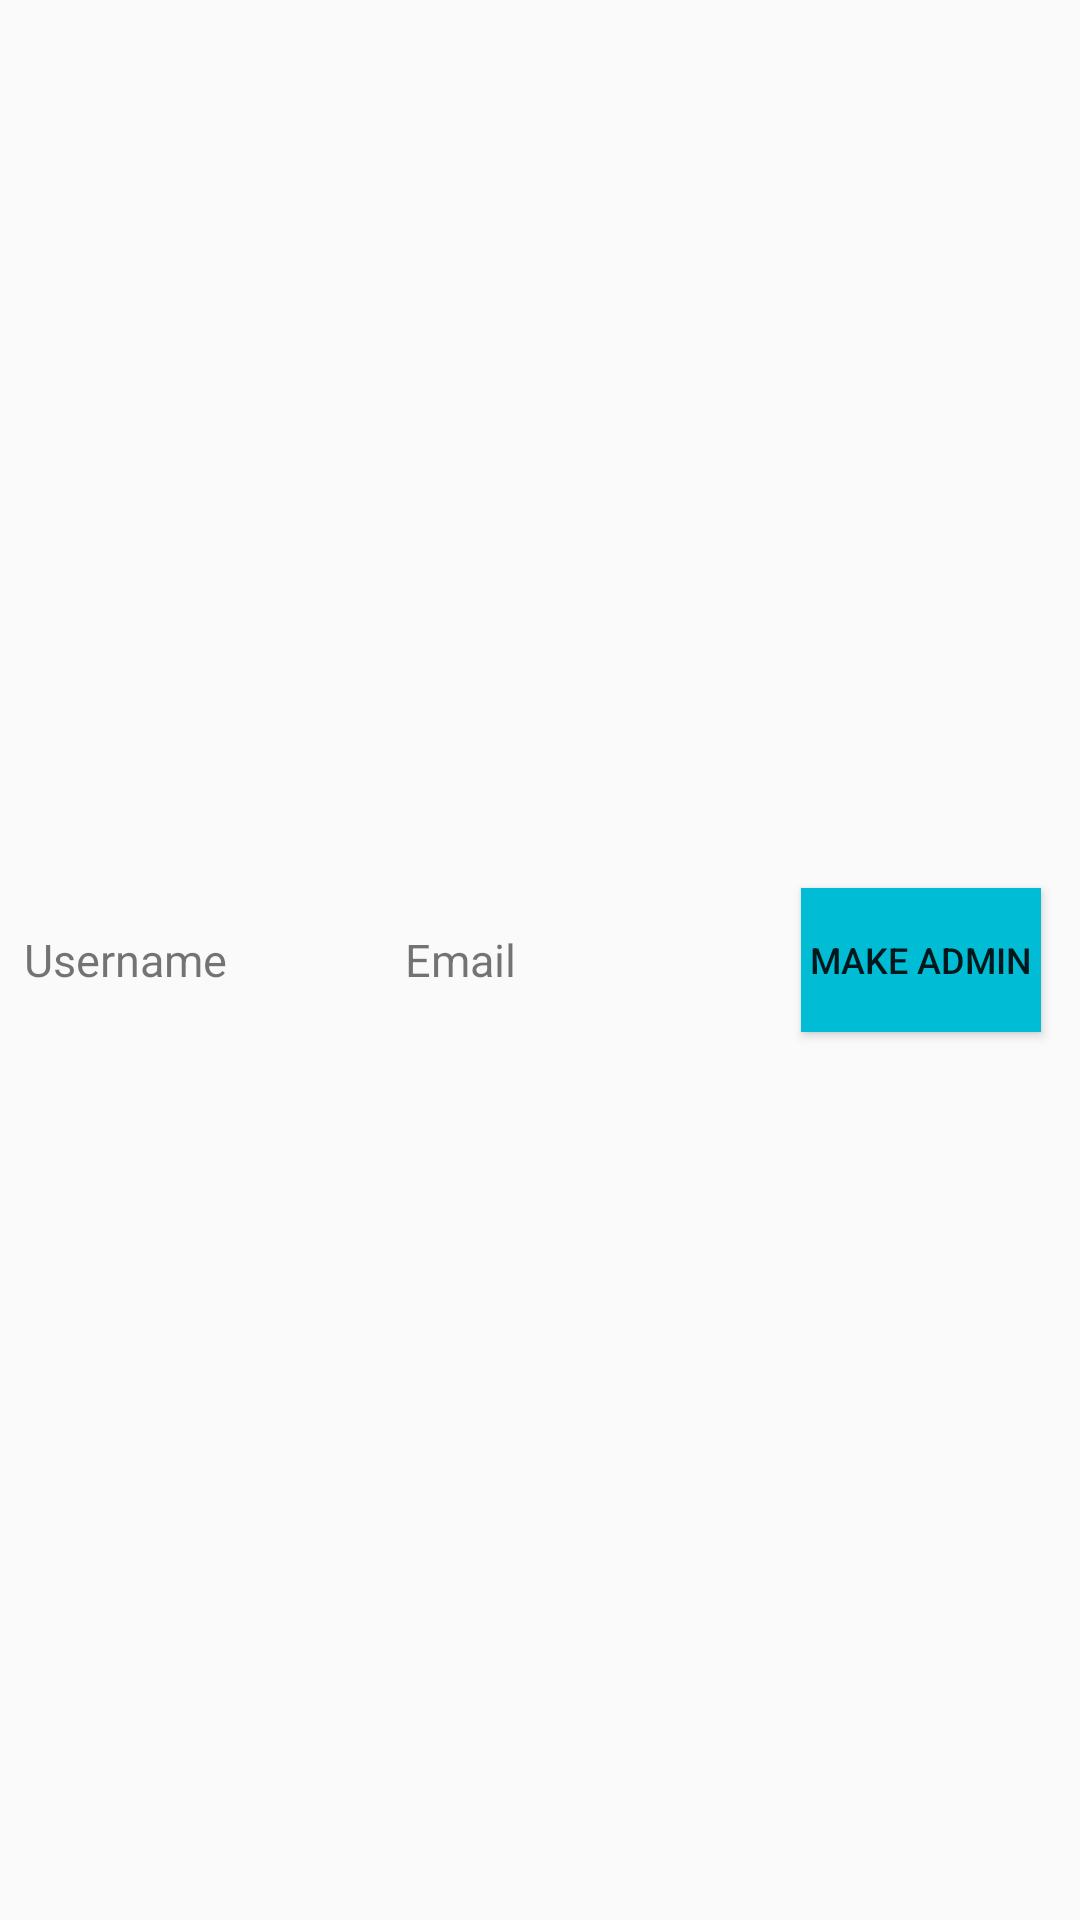

Reconstruct the res/layout file that produces this screen, plus the resources it refers to.
<!-- AndroidManifest.xml: application theme Theme.She -->
<!-- res/layout/user_list_item.xml -->
<?xml version="1.0" encoding="utf-8"?>
<LinearLayout xmlns:android="http://schemas.android.com/apk/res/android"
    android:layout_width="match_parent"
    android:layout_height="wrap_content"
    android:orientation="horizontal"
    android:padding="8dp"
    android:gravity="center_vertical">

    <TextView
        android:id="@+id/userNameTextView"
        android:layout_width="0dp"
        android:layout_height="wrap_content"
        android:layout_weight="3"
        android:text="Username"
        android:textSize="15sp" />

    <TextView
        android:id="@+id/userEmailTextView"
        android:layout_width="0dp"
        android:layout_weight="3"
        android:layout_height="wrap_content"
        android:text="Email"
        android:textSize="15sp" />

    <Button
        android:id="@+id/makeAdminButton"
        android:layout_width="80dp"
        android:layout_height="wrap_content"
        android:background="#00BCD4"
        android:textSize="12sp"
        android:layout_margin="5dp"
        android:text="Make Admin" />

</LinearLayout>
<!-- resources referenced by this layout -->
<resources>
  <style name="Theme.She" parent="Base.Theme.She" />
  <style name="Base.Theme.She" parent="Theme.AppCompat.Light.NoActionBar">
          
          
      </style>
</resources>
